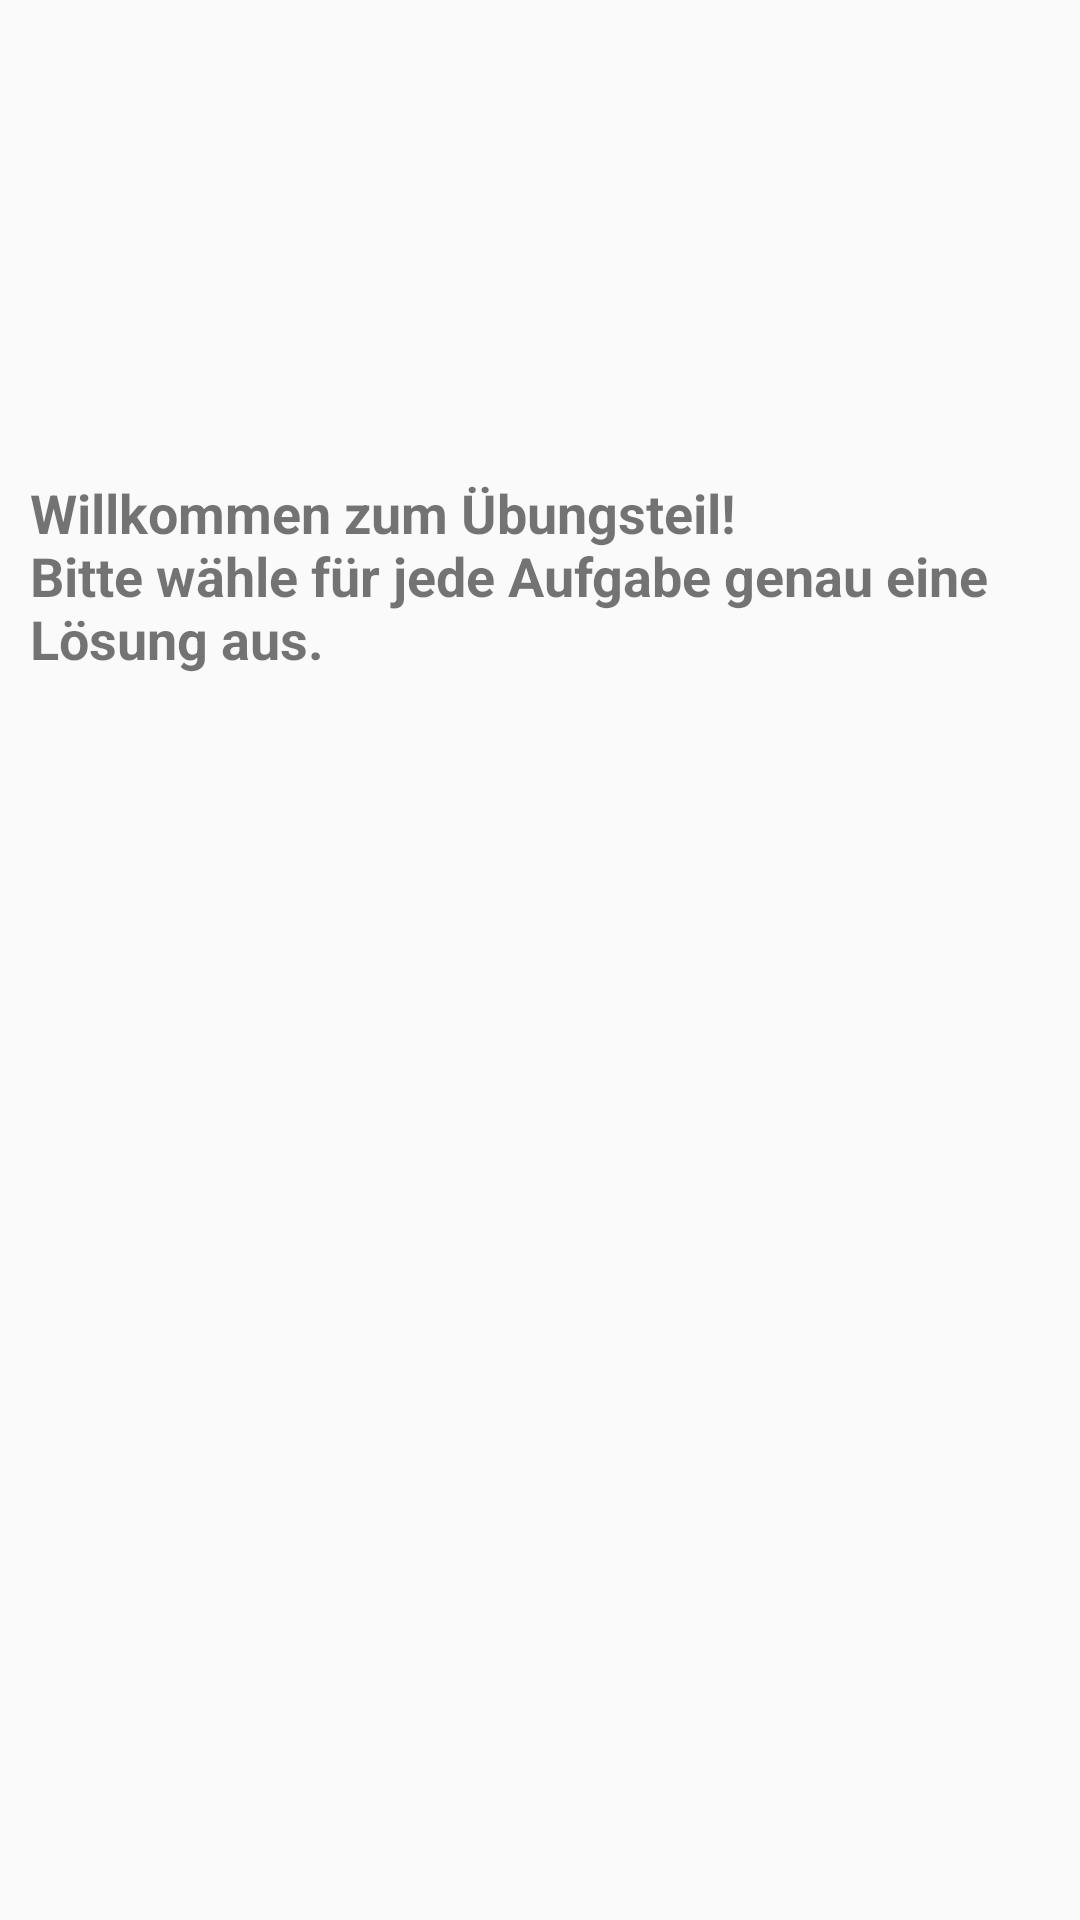

This screen was rendered from an Android layout file. Write that file and the resources it references.
<!-- AndroidManifest.xml: application theme Theme.AppCompat.Light.NoActionBar -->
<!-- res/layout/chancen_risiken_quiz.xml -->
<?xml version="1.0" encoding="utf-8"?>
<ScrollView xmlns:android="http://schemas.android.com/apk/res/android"
    android:layout_width="match_parent"
    android:layout_height="match_parent"
    android:fillViewport="true"
    android:layout_marginTop="?attr/actionBarSize">

    <LinearLayout
        android:layout_width="match_parent"
        android:layout_height="wrap_content"
        android:fillViewport="true"
        android:orientation="vertical">

        <TextView
            android:id="@+id/frage_loesung"
            android:layout_width="match_parent"
            android:layout_height="match_parent"
            android:layout_weight="1"
            android:gravity="center_vertical"
            android:minHeight="70dp"
            android:paddingLeft="10dp"
            android:textStyle="bold"
            android:text="@string/quiz_introduction"
            android:textSize="18sp" />

        <LinearLayout
            android:layout_width="match_parent"
            android:layout_height="match_parent"
            android:layout_weight="1.5"
            android:minHeight="100dp"
            android:orientation="horizontal">

            <LinearLayout
                android:layout_width="match_parent"
                android:layout_height="match_parent"
                android:orientation="vertical">

                <Button
                    android:id="@+id/true_button"
                    android:layout_width="match_parent"
                    android:layout_height="match_parent"
                    android:layout_weight="1"
                    android:textAllCaps="false"
                    android:textSize="16sp"
                    android:layout_marginTop="10dp"
                    android:layout_marginLeft="10dp"
                    android:layout_marginRight="10dp"
                    android:layout_marginBottom="5dp"
                    android:background="@color/colorCorrect"/>

                <Button
                    android:id="@+id/false_button"
                    android:layout_width="match_parent"
                    android:layout_height="match_parent"
                    android:layout_weight="1"
                    android:textAllCaps="false"
                    android:textSize="16sp"
                    android:layout_marginTop="5dp"
                    android:layout_marginLeft="10dp"
                    android:layout_marginRight="10dp"
                    android:layout_marginBottom="10dp"
                    android:background="@color/colorFalse"/>
            </LinearLayout>
        </LinearLayout>
    </LinearLayout>
</ScrollView>
<!-- resources referenced by this layout -->
<resources>
  <string name="quiz_introduction">
          Willkommen zum Übungsteil!\nBitte wähle für jede Aufgabe genau eine Lösung aus.
      </string>
</resources>
